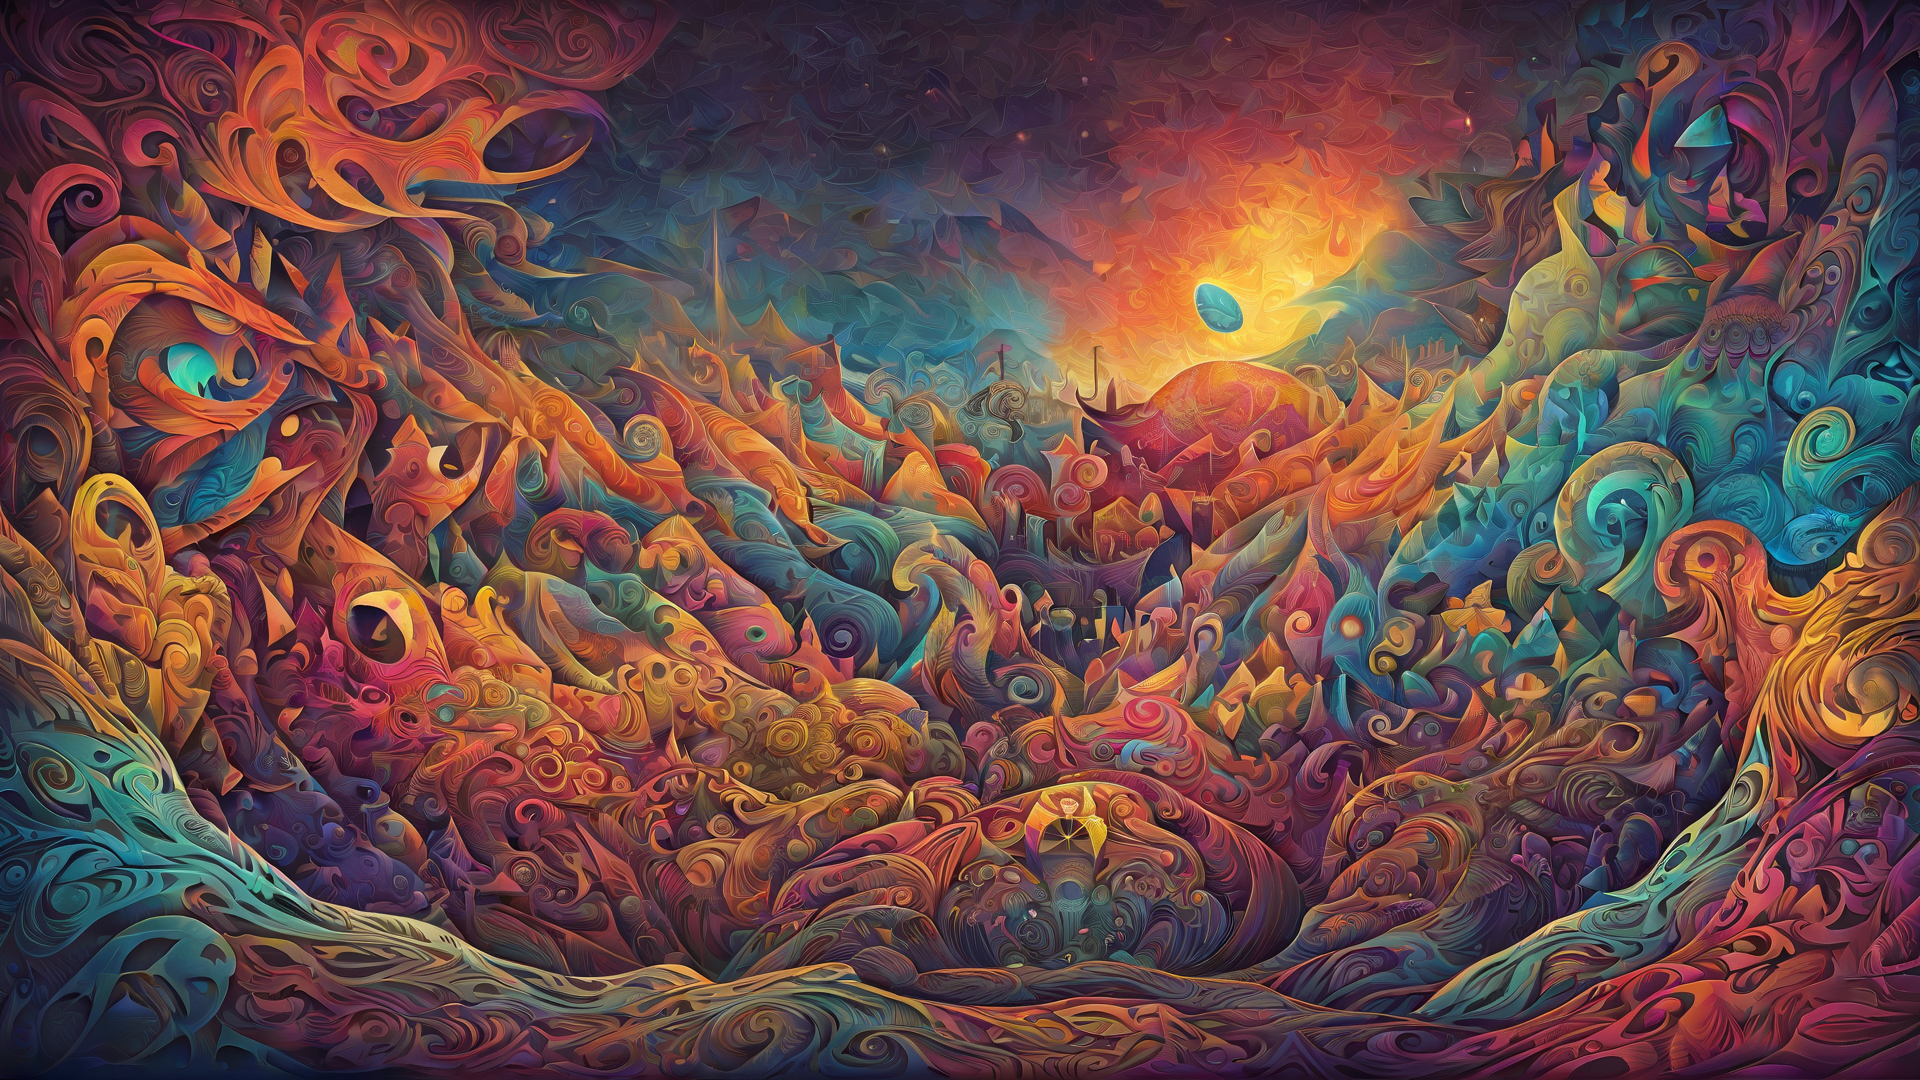
Generation parameters embedded in this image by AUTOMATIC1111 Stable Diffusion web UI or a fork of it (Forge, ...) (PNG 'parameters' text chunk):
Cubist artwork small centered composition, product shot, plain background, wallpaper art, in the center is an image of a "The Terrain of Ancients", Hopeful, Psytrance Art, side lit, amateurish, ambient atmosphere, dynamic cinematic color, enchanted, extremely stylish, radiant, dynamic dramatic atmosphere, surreal, rich deep colors . Geometric shapes, abstract, innovative, revolutionary
Negative prompt: anime, photorealistic, 35mm film, deformed, glitch, low contrast, noisy, cluttered background, 
Steps: 25, Sampler: DPM++ 2M, Schedule type: Karras, CFG scale: 5, Seed: 153688118, Size: 1920x1080, Model hash: 3d8a7f1fb5, Model: BAM_v2.fp16, Hypertile U-Net: True, Hypertile VAE: True, Style Selector Enabled: True, Style Selector Randomize: True, Style Selector Style: Cubist, Version: v1.9.4